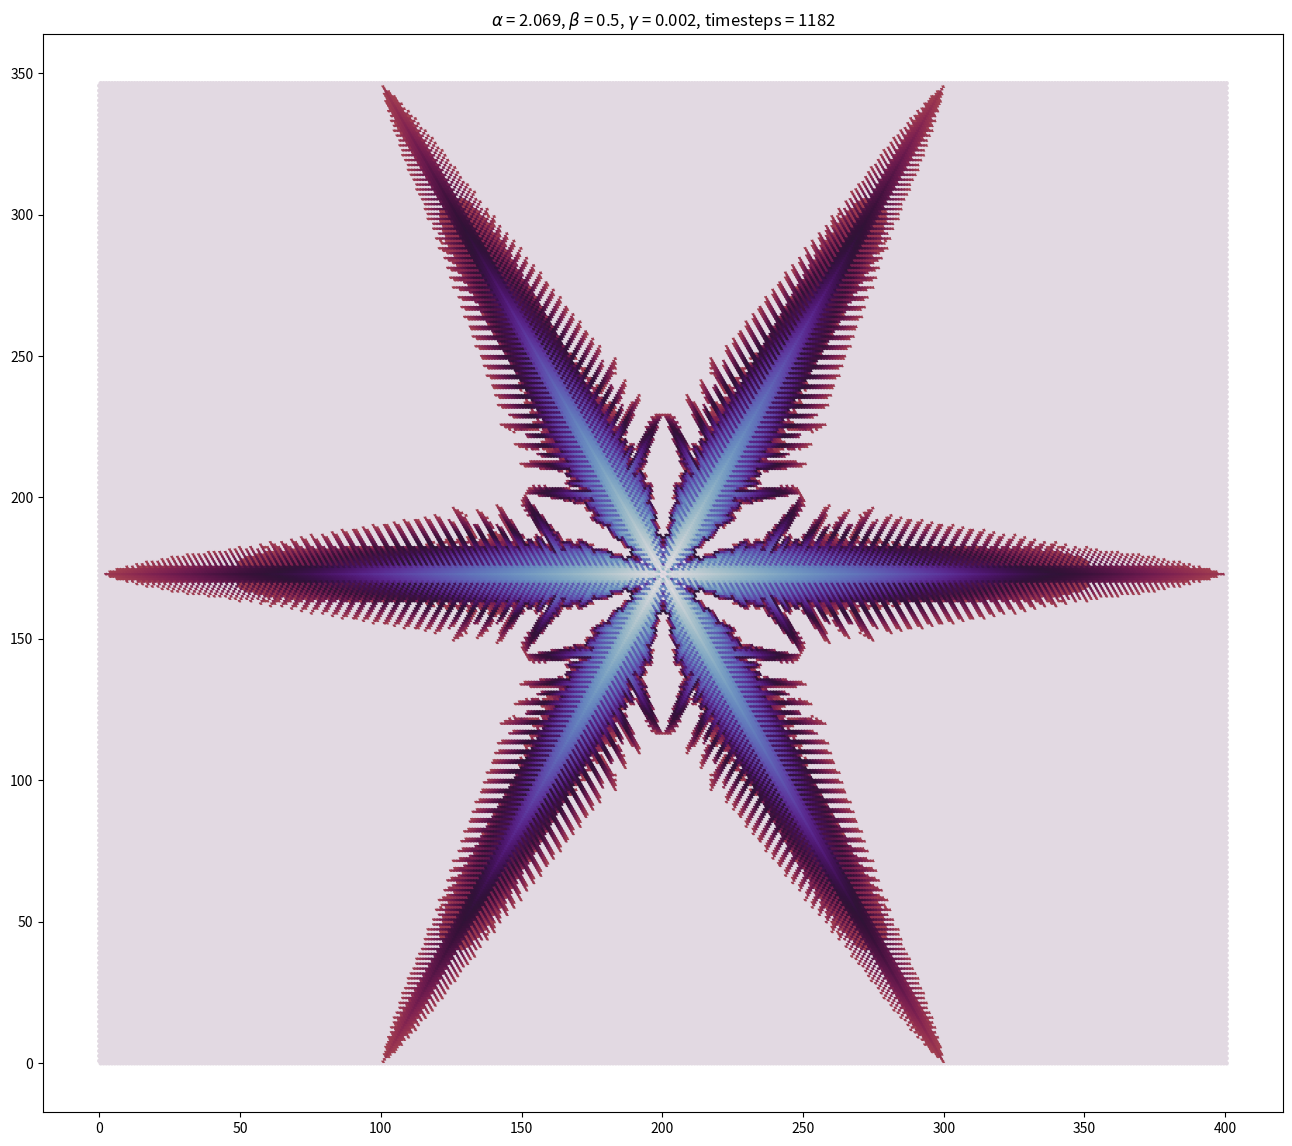

Source code (Python):
import numpy as np
import matplotlib.pyplot as plt
%matplotlib inline

def make_late(N, beta):
    """Creates an NxN array with elements of value beta with an ice seed (a 1) 
    planted at the centre of the grid
        
    Input:
    
    * N: Odd nteger 
    
    * beta: Float >=0
    
    Output:
    
    * NxN array with element "1" planted at pos
    """
    
    # Creates array with beta values
    array = np.full((N, N), beta)
    
    pos = int((N - 1)/2) # Defines centre of grid for seed to be planted
    
    # If N isn't odd
    if N % 2 == 0:
        
        print("N must be an odd integer greater than 1")
    
    # If N is odd
    else:
        
        # Plants one ice seed (a 1) at the centre
        array[pos][pos] = 1
    
    return array

def make_hex_grid(N):
    """Creates coordinate matrices for a hexagonal grid by shifting each even row
    to the right by 0.5 and compresses the y-axis down to 
    sqrt(3) / 2 of its scale
    
    Inputs:
    
    * N: Integer, extent of coordinate vectors
    
    """
    
    x = np.arange(0, float(N)) 
    
    y = x
    
    X, Y = np.meshgrid(x, y)
    
    Y = Y * np.sqrt(3) / 2
    
    X[::2, :] += 0.5
    
    return X, Y

def update_hex(lattice, alpha, beta, gamma, max_time):
    """Creates a snowflake on a hexagonal lattice unitl a maximum
    timestep max_time or until ice reaches the boundary along the centre
    axis
    
    Inputs:
    
    * lattice: Array
    
    * alpha, beta, gamma: Floats
    
    * max_time: Integer
    
    Outputs:
    
    * lat: Array, updated lattice
    """
    
    # Initialise timestep
    t = 0

    lat = np.copy(lattice)
    
    N = np.shape(lat)[0]
    
    # Takes the max value of all the values just before the boundary
    boundary = np.max(np.concatenate((np.ravel(lat[1, 1:-2]), np.ravel(lat[-2, 1:-2]), np.ravel(lat[1:-2, 1]), np.ravel(lat[1:-2, -2]))))
    
    # Will run until max_time or ice reaches boundary
    while t <= max_time and boundary < 1  :
        
        t += 1

        # Identifies ice 
        ice = np.where(lat >= 1, lat, 0)
        
        # Left neighbour
        left = np.where(np.roll(ice, -1) >= 1, lat, 0) 
        
        # Right neighbour
        right = np.where(np.roll(ice, 1) >= 1, lat, 0) 
        
        # Up. neighbour
        top = np.where(np.roll(ice, -1, axis = 0) >= 1, lat, 0) 
        
        # Bottom neighbour
        bottom = np.where(np.roll(ice, 1, axis = 0) >= 1, lat, 0) 
        
        # U.diag neighbours on odd rows
        odd_ud = np.where(np.roll(ice, (1, 1), axis = (0, 1)) >= 1, lat, 0) 
        
        # B. diag. neighbours on odd rows
        odd_bd = np.where(np.roll(ice, (-1, 1), axis = (0, 1)) >= 1, lat, 0) 
        
        # Sets every element on odd rows to zero 
        odd_ud[0::2, :] = odd_bd[0::2, :] = 0
        
        # U.diag neighbour on even rows
        even_ud = np.where(np.roll(ice, (1, -1), axis = (0, 1)) >= 1, lat, 0) 
        
        # B. diag. neighbours on even rows
        even_bd = np.where(np.roll(ice, (-1, -1), axis = (0, 1)) >= 1, lat, 0) 
        
        # Sets every element on the even rows to zero
        even_ud[1::2, :] = even_bd[1::2, :] = 0
        
        # Adds the neighbours of the identified ice sites to get the receptive sites
        r1 = np.where(ice == 0, ice + left, ice)
        
        r2 = np.where(r1 == 0, r1 + right, r1)
        
        r3 = np.where(r2 == 0, r2 + top, r2)
        
        r4 = np.where(r3 == 0, r3 + bottom, r3)
        
        r5 = np.where(r4 == 0, r4 + even_bd, r4)
        
        r6 = np.where(r5 == 0, r5 + even_ud, r5)
        
        r7 = np.where(r6 == 0, r6 + odd_ud, r6)
        
        r8 = np.where(r7 == 0, r7 + odd_bd, r7)
        
        receptive_sites =  r8
        
        # Adds constant to receptive sites
        receptive_sites = np.where(receptive_sites != 0, receptive_sites + gamma, 0)
        
         # Reinforces the boundary conditions
        receptive_sites[:, 0] = receptive_sites[:, -1] = receptive_sites[0, :] = receptive_sites[-1, :] = beta
        
        # Identifies unreceptive sites and returns lattice with receptive sites set to zero
        unreceptive_sites = np.where(receptive_sites == 0, lat, 0)
        
        # Reinforces the boundary conditions
        unreceptive_sites[:, 0] = unreceptive_sites[:, -1] = unreceptive_sites[0, :] = unreceptive_sites[-1, :] = beta
        
        # Calculates the sum of the neighbours on odd rows
        son_odd = (
            
            np.roll(unreceptive_sites, 1) + # Left neighbour
           np.roll(unreceptive_sites, -1) + # Right neighbour 
           np.roll(unreceptive_sites, 1, axis = 0) + # Top neighbour
           np.roll(unreceptive_sites, -1, axis = 0) + # Bottom neighbour
           np.roll(unreceptive_sites, (1, 1), axis = (0, 1)) + # U. diagonal neighbour
           np.roll(unreceptive_sites, (-1, 1), axis = (0, 1)) # B. diagonal neighbour
            )
        
        # Sets all neighbour evaluations on even rows to zero
        son_odd[::2, :] = 0
        
        # Calculates the sum of the neighbours on even rows
        son_even = (
            
            np.roll(unreceptive_sites, 1) + # Left neighbour
           np.roll(unreceptive_sites, -1) + # Right neighbour 
           np.roll(unreceptive_sites, 1, axis = 0) + # Top neighbour
           np.roll(unreceptive_sites, -1, axis = 0) + # Bottom neighbour
           np.roll(unreceptive_sites, (1, -1), axis = (0, 1)) + # U. diagonal neighbour
           np.roll(unreceptive_sites, (-1, -1), axis = (0, 1)) # B. diagonal neighbour
            )
        
        # Sets all neighbour evaluations on odd rows to zero
        son_even[1::2, :] = 0
        
        # Lattice containin the sum of the neighbours at each lattice point
        son = son_even + son_odd
        
        # Reinforces the boundary conditions
        son[:, 0] = son[:, -1] = son[0, :] = son[-1, :] = beta
        
        # Applies diffusion equation to the unreceptive sites
        unreceptive_sites += alpha * (-6 * unreceptive_sites + son) / 12
        
        # Reinforces the boundary conditions
        unreceptive_sites[:, 0] = unreceptive_sites[:, -1] = unreceptive_sites[0, :] = unreceptive_sites[-1, :] = beta

        # Adds updated receptive and unreceptive sites
        fin_lat = receptive_sites + unreceptive_sites
        
        # Reinforces the boundary conditions
        fin_lat[:, 0] = fin_lat[:, -1] = fin_lat[0, :] = fin_lat[-1, :] = beta
        
        lat = fin_lat
        
        boundary = np.max(np.concatenate((np.ravel(lat[1, 1:-2]), np.ravel(lat[-2, 1:-2]), np.ravel(lat[1:-2, 1]), np.ravel(lat[1:-2, -2]))))
        
    # Returns the final lattice 
    return lat, t

# E.g.

N = 401
alpha = 2.069
beta = 0.5
gamma = 0.002

X, Y = make_hex_grid(N)

lat = make_late(N, beta)

C, time = update_hex(lat, alpha, beta, gamma, 10000)

plt.figure(figsize = (16, 14))

plt.scatter(X, Y, s = 5, c = -np.where(C >= 1, C, 0), cmap = "twilight")

plt.title(fr"$\alpha$ = {alpha}, $\beta$ = {beta}, $\gamma$ = {gamma}, timesteps = {time}")

